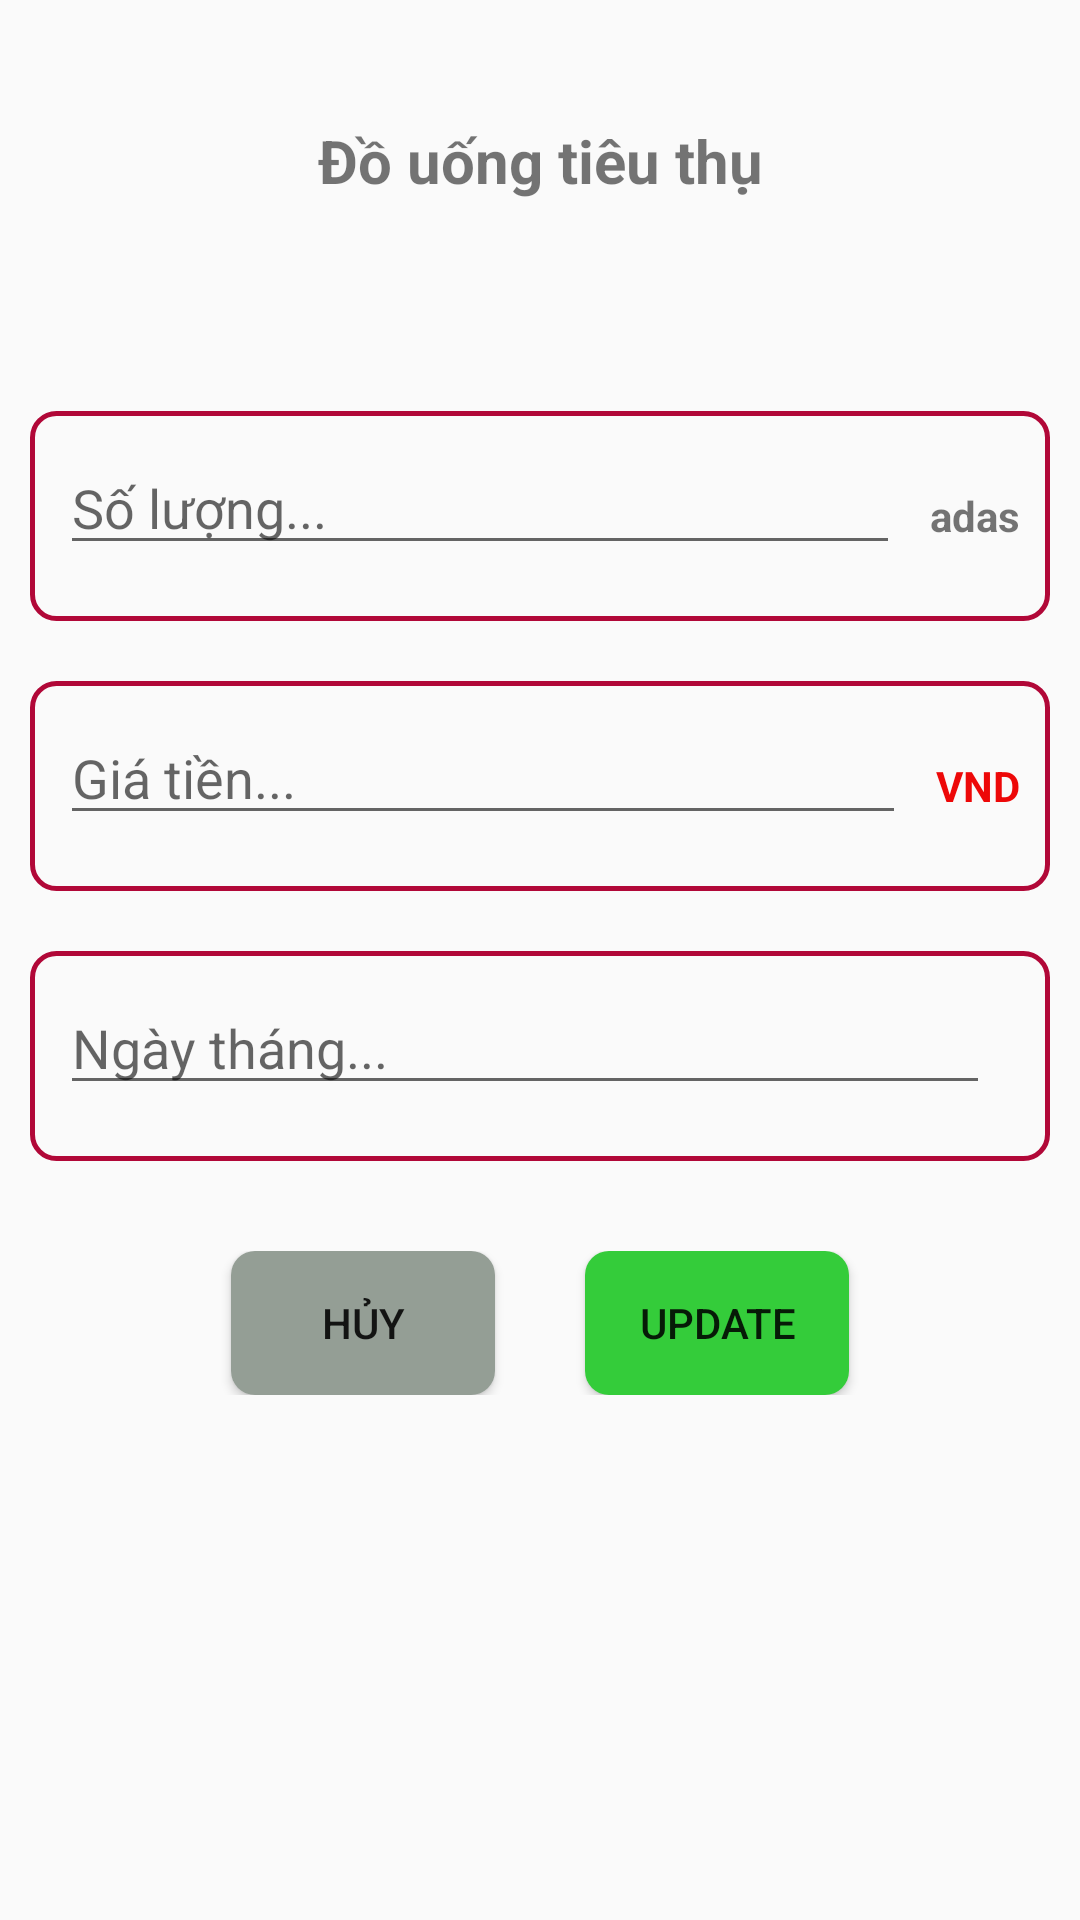

Android layout source for this screen:
<!-- AndroidManifest.xml: application theme Theme.BarManage -->
<!-- res/layout/dialog_update_consume.xml -->
<?xml version="1.0" encoding="utf-8"?>
<RelativeLayout xmlns:android="http://schemas.android.com/apk/res/android"
    android:layout_width="match_parent"
    android:padding="10dp"
    android:layout_height="match_parent">

    <TextView
        android:id="@+id/ViewTitle"
        android:layout_width="match_parent"
        android:layout_height="wrap_content"
        android:layout_marginStart="30dp"
        android:layout_marginTop="30dp"
        android:layout_marginEnd="30dp"
        android:layout_marginBottom="30dp"
        android:gravity="center"
        android:text="Đồ uống tiêu thụ"
        android:textSize="20dp"
        android:textStyle="bold" />
    <Spinner
        android:layout_marginTop="20dp"
        android:layout_below="@+id/ViewTitle"
        android:id="@+id/dialog_update_conSumeSpinner"
        android:layout_width="match_parent"
        android:layout_height="wrap_content"
        android:background="@android:color/transparent"/>
    <RelativeLayout
        android:id="@+id/R1"
        android:layout_marginTop="20dp"
        android:layout_below="@+id/dialog_update_conSumeSpinner"
        android:layout_width="match_parent"
        android:background="@drawable/edit_txt"
        android:layout_height="70dp">
        <EditText
            android:id="@+id/dialog_update_conSume_Count"
            android:hint="Số lượng..."
            android:inputType="number"
            android:layout_marginEnd="10dp"
            android:layout_toStartOf="@+id/dialog_update_conSume_unitName"
            android:layout_width="match_parent"
            android:layout_height="wrap_content"/>
        <TextView
            android:id="@+id/dialog_update_conSume_unitName"
            android:gravity="center_vertical"
            android:textStyle="bold"
            android:layout_width="wrap_content"
            android:layout_height="match_parent"
            android:layout_alignParentEnd="true"
            android:text="adas"/>
    </RelativeLayout>
    <RelativeLayout
        android:id="@+id/R2"
        android:layout_marginTop="20dp"
        android:layout_below="@+id/R1"
        android:layout_width="match_parent"
        android:background="@drawable/edit_txt"
        android:layout_height="70dp">
        <EditText
            android:id="@+id/dialog_update_conSume_Price"
            android:hint="Giá tiền..."
            android:inputType="number"
            android:layout_marginEnd="10dp"
            android:layout_toStartOf="@+id/dialog_update_conSume_vnd"
            android:layout_width="match_parent"
            android:layout_height="wrap_content"/>
        <TextView
            android:id="@+id/dialog_update_conSume_vnd"
            android:textStyle="bold"
            android:textColor="@color/red"
            android:gravity="center_vertical"
            android:layout_width="wrap_content"
            android:layout_height="match_parent"
            android:layout_alignParentEnd="true"
            android:text="VND"/>
    </RelativeLayout>
    <RelativeLayout
        android:id="@+id/R3"
        android:layout_marginTop="20dp"
        android:layout_below="@+id/R2"
        android:layout_width="match_parent"
        android:background="@drawable/edit_txt"
        android:layout_height="70dp">
        <EditText
            android:id="@+id/dialog_update_conSume_txtDate"
            android:hint="Ngày tháng..."
            android:inputType="number"
            android:layout_marginEnd="10dp"
            android:layout_toStartOf="@+id/dialog_update_conSume_imgDate"
            android:layout_width="match_parent"
            android:layout_height="wrap_content"/>
        <ImageView
            android:id="@+id/dialog_update_conSume_imgDate"
            android:gravity="center_vertical"
            android:layout_width="wrap_content"
            android:layout_height="match_parent"
            android:layout_alignParentEnd="true"
            android:src="@drawable/baseline_date_range_24"/>
    </RelativeLayout>
    <LinearLayout
        android:layout_marginTop="30dp"
        android:layout_width="match_parent"
        android:layout_height="wrap_content"
        android:gravity="center"
        android:orientation="horizontal"
        android:layout_below="@id/R3">
        <Button
            android:id="@+id/dialog_update_conSume_cancel"
            android:text="Hủy"
            android:layout_width="wrap_content"
            android:background="@drawable/btn_n"
            android:layout_height="wrap_content"/>
        <Button
            android:id="@+id/dialog_update_conSume_add"
            android:text="Update"
            android:layout_marginLeft="30dp"
            android:layout_width="wrap_content"
            android:background="@drawable/btn_p"
            android:layout_height="wrap_content"/>
    </LinearLayout>


</RelativeLayout>
<!-- resources referenced by this layout -->
<resources>
  <color name="red">#ED0808</color>
  <!-- drawable btn_n (drawable) -->
  <?xml version="1.0" encoding="utf-8"?>
  <shape android:shape="rectangle" xmlns:android="http://schemas.android.com/apk/res/android">
      <corners android:radius="8dp"/>
      <solid android:color="#949E95"/>
  </shape>
  <!-- drawable btn_p (drawable) -->
  <?xml version="1.0" encoding="utf-8"?>
  <shape android:shape="rectangle" xmlns:android="http://schemas.android.com/apk/res/android">
   <corners android:radius="8dp"/>
      <solid android:color="#34CC3A"/>
  </shape>
  <!-- drawable edit_txt (drawable) -->
  <?xml version="1.0" encoding="utf-8"?>
  <shape xmlns:android="http://schemas.android.com/apk/res/android">
       <stroke android:color="#B10838"
          android:width="1.5dp"/>
      <corners
          android:radius="8dp"/>
      <padding
          android:bottom="10dp"
          android:left="10dp"
          android:right="10dp"
          android:top="10dp"/>
  </shape>
  <style name="Theme.BarManage" parent="Theme.MaterialComponents.DayNight.DarkActionBar.Bridge">
          
          <item name="colorPrimary">#D32A1E</item>
          <item name="colorPrimaryVariant">#E16E66</item>
          <item name="colorOnPrimary">@color/white</item>
          
          <item name="colorSecondary">@color/teal_200</item>
          <item name="colorSecondaryVariant">@color/teal_700</item>
          <item name="colorOnSecondary">@color/black</item>
          
          <item name="android:statusBarColor">?attr/colorPrimaryVariant</item>
          
      </style>
  <color name="white">#FFFFFFFF</color>
  <color name="teal_200">#FF03DAC5</color>
  <color name="teal_700">#FF018786</color>
  <color name="black">#FF000000</color>
</resources>
